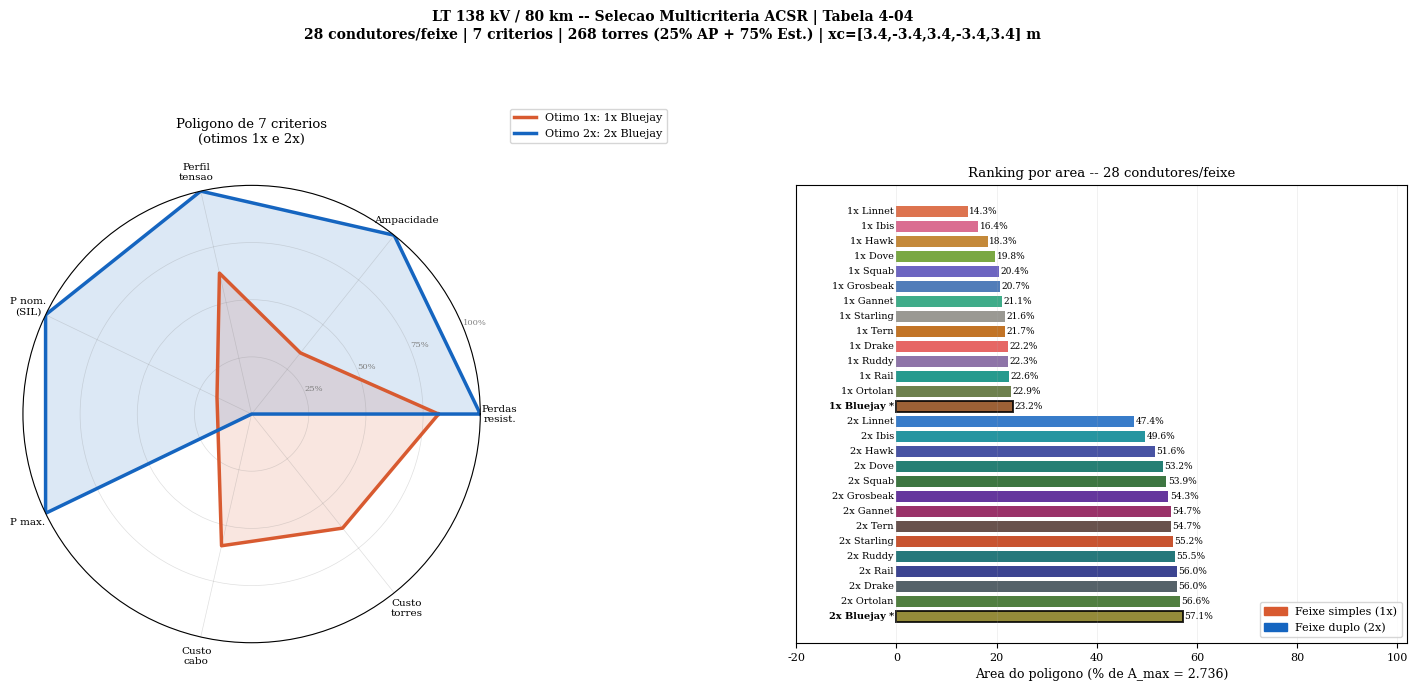
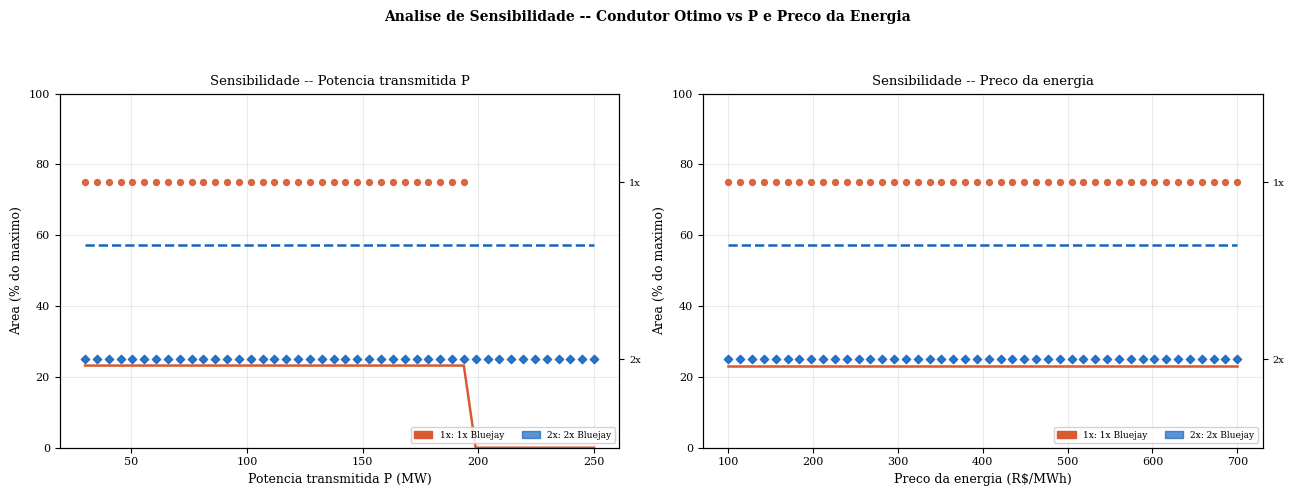

Write the Python code that produced these figures, in order.
#!/usr/bin/env python3
"""
Selecao Multicriteria de Condutores ACSR -- LT 138 kV / 80 km
Criterio: Maximizacao da area do poligono de 7 vertices (scores normalizados).

Fonte de dados: Tabela 4-04 -- 138kV CST1 (parametros de sequencia positiva
e zero para feixes simples 1x e duplos 2x, obtidos de planilha de projeto).

Os 7 criterios (vertices do poligono):
  (1) Perdas resistivas trifasicas    [menor -> melhor, score invertido]
  (2) Ampacidade Normal [A]           [maior -> melhor]
  (3) Regulacao de tensao DeltaV%     [menor -> melhor, score invertido]
  (4) Potencia nominal SIL = V^2/Zc  [maior -> melhor]
  (5) Potencia maxima = V^2/(x1*L)   [maior -> melhor]
  (6) Custo do cabo (3 fases)         [menor -> melhor, score invertido]
  (7) Custo das torres (268 torres)   [menor -> melhor, score invertido]
       25% autoportantes + 75% estaiadas
       C_torre_i = C_base * (m_i / m_ref)^alpha * k_bundle

Area do poligono de N=7 vertices igualmente espacados:
  A = 0.5 * sum_{i=0}^{6}  r_i * r_{(i+1) mod 7} * sin(2*pi/7)
  A_max = (7/2) * sin(2*pi/7) ~= 2.736

Parametros calculados a partir dos dados tabelados:
  Zc   = sqrt(x1 / b1_SI)   onde b1_SI = b1[uS/km] * 1e-6  [Ohm]
  SIL  = VLL^2 / Zc                                         [MW]
  Pmax = VLL^2 / (x1 * L)   (limite de estabilidade)        [MW]
  DV%  = I*(r1*L*cos_phi + x1*L*sin_phi)/(VLL/sqrt(3)) * 100

Massa estimada por regressao linear (ACSR conhecidos):
  m_simples [kg/km] ~= 3.056 * MCM + 26.2
  m_feixe   = bundle * m_simples
"""

import numpy as np
import matplotlib
matplotlib.use('Agg')
import matplotlib.pyplot as plt
import matplotlib.patches as mpatches

plt.rcParams.update({
    'font.family': 'serif',
    'font.size': 9,
    'axes.titlesize': 10,
    'axes.labelsize': 9,
    'legend.fontsize': 7.5,
    'xtick.labelsize': 8,
    'ytick.labelsize': 8,
    'figure.dpi': 150,
    'text.usetex': False,
})

# =============================================================================
# 1. CONSTANTES E PARAMETROS FIXOS DA LINHA
# =============================================================================
VLL    = 138e3   # V   -- tensao de linha nominal
Lkm    = 80      # km  -- extensao da linha
VSPAN  = 300     # m   -- vao medio entre torres

N_TORRES = int(Lkm * 1000 / VSPAN) + 1  # 268 torres
N_AUTO   = round(0.25 * N_TORRES)        # 67  autoportantes (25%)
N_ESTAI  = N_TORRES - N_AUTO             # 201 estaiadas     (75%)

# Massa de referencia: Drake 1x estimada por regressao
DRAKE_MCM  = 795
DRAKE_MASS = 3.056 * DRAKE_MCM + 26.2   # ~2456 kg/km

N_CRIT = 7
A_MAX  = (N_CRIT / 2) * np.sin(2 * np.pi / N_CRIT)  # ~2.736

LABELS_CRIT = [
    'Perdas\nresist.', 'Ampacidade', 'Perfil\ntensao',
    'P nom.\n(SIL)', 'P max.', 'Custo\ncabo', 'Custo\ntorres',
]

# Paleta: tons quentes para feixe simples, tons frios para feixe duplo
COLORS_1X = [
    '#D85A30','#D4537E','#BA7517','#639922',
    '#534AB7','#3266AD','#1D9E75','#888780',
    '#E24B4A','#B85C00','#7A5C99','#00887A','#556B2F','#8B4513',
]
COLORS_2X = [
    '#1565C0','#00838F','#283593','#00695C',
    '#1B5E20','#4A148C','#880E4F','#BF360C',
    '#37474F','#4E342E','#006064','#1A237E','#33691E','#827717',
]

# =============================================================================
# 2. BANCO DE DADOS -- TABELA 4-04 -- 138kV CST1
# =============================================================================
# Campos: name, mcm, bundle, In[A], Ie[A],
#         r1[Ohm/km], x1[Ohm/km], b1[uS/km],
#         r0[Ohm/km], x0[Ohm/km], b0[uS/km]

_COLS = ('name','mcm','bundle','In','Ie','r1','x1','b1','r0','x0','b0')

_RAW = (
    # -- Feixe simples (1 cabo / fase) ---------------------------------------
    ('1x Linnet',   336, 1,  435,  580, 0.1914, 0.5014, 3.3018, 0.5379, 1.4813, 2.1619),
    ('1x Ibis',     397, 1,  485,  645, 0.1622, 0.4952, 3.3456, 0.5080, 1.4761, 2.1766),
    ('1x Hawk',     477, 1,  540,  720, 0.1354, 0.4883, 3.3951, 0.4809, 1.4695, 2.1967),
    ('1x Dove',     556, 1,  595,  795, 0.1160, 0.4821, 3.4379, 0.4609, 1.4645, 2.2103),
    ('1x Squab',    605, 1,  625,  840, 0.1069, 0.4790, 3.4601, 0.4503, 1.4638, 2.2107),
    ('1x Grosbeak', 636, 1,  640,  865, 0.1017, 0.4772, 3.4748, 0.4459, 1.4608, 2.2212),
    ('1x Gannet',   666, 1,  660,  890, 0.0971, 0.4753, 3.4891, 0.4416, 1.4583, 2.2290),
    ('1x Starling', 716, 1,  690,  930, 0.0906, 0.4727, 3.5098, 0.4348, 1.4562, 2.2359),
    ('1x Drake',    795, 1,  735,  995, 0.0817, 0.4690, 3.5410, 0.4258, 1.4526, 2.2478),
    ('1x Tern',     795, 1,  730,  985, 0.0819, 0.4734, 3.5103, 0.4181, 1.4699, 2.1877),
    ('1x Ruddy',    900, 1,  785, 1065, 0.0726, 0.4691, 3.5478, 0.4095, 1.4644, 2.2059),
    ('1x Rail',     954, 1,  810, 1100, 0.0686, 0.4665, 3.5645, 0.4037, 1.4650, 2.2024),
    ('1x Ortolan', 1033, 1,  850, 1155, 0.0635, 0.4634, 3.5883, 0.3980, 1.4629, 2.2078),
    ('1x Bluejay', 1113, 1,  890, 1210, 0.0592, 0.4609, 3.6114, 0.3936, 1.4605, 2.2160),
    # -- Feixe duplo (2 cabos / fase) ----------------------------------------
    ('2x Linnet',   336, 2,  865, 1150, 0.0959, 0.3460, 4.7827, 0.4423, 1.3257, 2.7125),
    ('2x Ibis',     397, 2,  960, 1280, 0.0813, 0.3429, 4.8280, 0.4270, 1.3237, 2.7208),
    ('2x Hawk',     477, 2, 1070, 1430, 0.0679, 0.3394, 4.8794, 0.4134, 1.3206, 2.7358),
    ('2x Dove',     556, 2, 1175, 1580, 0.0582, 0.3363, 4.9230, 0.4030, 1.3186, 2.7428),
    ('2x Squab',    605, 2, 1235, 1660, 0.0536, 0.3348, 4.9447, 0.3970, 1.3195, 2.7370),
    ('2x Grosbeak', 636, 2, 1275, 1715, 0.0510, 0.3339, 4.9604, 0.3952, 1.3173, 2.7482),
    ('2x Gannet',   666, 2, 1310, 1765, 0.0487, 0.3329, 4.9752, 0.3932, 1.3158, 2.7557),
    ('2x Starling', 716, 2, 1370, 1845, 0.0455, 0.3317, 4.9962, 0.3897, 1.3150, 2.7596),
    ('2x Drake',    795, 2, 1460, 1970, 0.0410, 0.3298, 5.0278, 0.3851, 1.3132, 2.7686),
    ('2x Tern',     795, 2, 1445, 1950, 0.0411, 0.3320, 4.9906, 0.3773, 1.3284, 2.6851),
    ('2x Ruddy',    900, 2, 1555, 2105, 0.0364, 0.3299, 5.0290, 0.3734, 1.3251, 2.7020),
    ('2x Rail',     954, 2, 1610, 2185, 0.0344, 0.3286, 5.0446, 0.3695, 1.3269, 2.6909),
    ('2x Ortolan', 1033, 2, 1690, 2295, 0.0319, 0.3270, 5.0681, 0.3663, 1.3264, 2.6921),
    ('2x Bluejay', 1113, 2, 1765, 2400, 0.0297, 0.3258, 5.0912, 0.3641, 1.3253, 2.6980),
)

conductors = [dict(zip(_COLS, row)) for row in _RAW]

# =============================================================================
# 3. PARAMETROS DE PROJETO (VALORES PADRAO)
# =============================================================================
DEFAULTS = dict(
    P_MW   = 60,     # MW      -- potencia transmitida
    FP     = 0.92,   #         -- fator de potencia
    FC     = 0.70,   #         -- fator de carga anual
    ec     = 350,    # R$/MWh  -- preco da energia
    cc_usd = 8.5,    # USD/kg  -- preco do condutor ACSR
    fx     = 5.8,    # R$/USD  -- cambio
    nn     = 30,     # anos    -- vida util
    rr     = 0.08,   # /ano    -- taxa de desconto (TMA)
    ta     = 220e3,  # R$      -- custo base torre autoportante
    te     = 85e3,   # R$      -- custo base torre estaiada
    alpha  = 0.60,   #         -- expoente de escala de massa para torres
    k2x    = 0.25,   #         -- sobrecusto relativo de torre feixe duplo
)

# =============================================================================
# 4. FUNCOES DE CALCULO
# =============================================================================

def derived_params(c):
    """Calcula Zc, SIL, Pmax e massa a partir dos parametros tabelados."""
    b1_SI = c['b1'] * 1e-6                         # uS/km -> S/km
    Zc    = np.sqrt(c['x1'] / b1_SI)               # Ohm
    SIL   = VLL**2 / Zc / 1e6                      # MW
    Pmax  = VLL**2 / (c['x1'] * Lkm) / 1e6         # MW
    mass  = c['bundle'] * (3.056 * c['mcm'] + 26.2) # kg/km (feixe completo)
    return dict(Zc=Zc, SIL=SIL, Pmax=Pmax, mass=mass)


def poly_area(sv):
    """Area do poligono de N_CRIT lados com scores sv em [0, 1]."""
    n = len(sv)
    return 0.5 * sum(
        sv[i] * sv[(i + 1) % n] * np.sin(2 * np.pi / n)
        for i in range(n)
    )


def compute_all(P_MW, FP, FC, ec, cc_usd, fx, nn, rr,
                ta, te, alpha, k2x):
    """
    Calcula metricas brutas e scores normalizados para os 28 condutores/feixe.
    Retorna: (results, I_carga, annuity)
    """
    I       = P_MW * 1e6 / (np.sqrt(3) * VLL * FP)  # A
    FC_loss = 0.3 * FC + 0.7 * FC**2                  # fator de perdas
    annuity = rr / (1 - (1 + rr)**(-nn))              # CRF
    cf, sf  = FP, np.sqrt(max(0.0, 1 - FP**2))        # cos phi, sen phi

    raw = []
    for c in conductors:
        dp = derived_params(c)

        # (1) Perdas resistivas -- 3 fases [kW]
        perda = 3 * I**2 * c['r1'] * Lkm / 1e3

        # (3) Regulacao de tensao -- modelo de curto-circuito [%]
        dV = (I * (c['r1'] * Lkm * cf + c['x1'] * Lkm * sf)
              / (VLL / np.sqrt(3)) * 100)

        # (6) Custo do cabo -- 3 fases [R$]
        cabo_R = dp['mass'] * Lkm * 3 * (cc_usd * fx)

        # (7) Custo das torres -- escalado por massa e tipo de feixe [R$]
        fscale   = (dp['mass'] / DRAKE_MASS)**alpha
        k_bundle = (1 + k2x) if c['bundle'] == 2 else 1.0
        torres_R = (N_AUTO * ta + N_ESTAI * te) * fscale * k_bundle

        # Custos anuais
        cost_perda  = perda * 8760 * FC_loss * ec / 1000  # R$/ano
        cost_cabo   = annuity * cabo_R                      # R$/ano
        cost_torres = annuity * torres_R                    # R$/ano
        cost_total  = cost_perda + cost_cabo + cost_torres

        raw.append(dict(
            **c, **dp,
            I=I, perda=perda, dV=dV,
            cabo_R=cabo_R, torres_R=torres_R,
            cost_perda=cost_perda, cost_cabo=cost_cabo,
            cost_torres=cost_torres, cost_total=cost_total,
            ok=(I <= c['In']),
        ))

    # Normalizacao min-max global (sobre os 28 condutores)
    def mn(k): return min(r[k] for r in raw)
    def mx(k): return max(r[k] for r in raw)

    def norm(v, k, inv=False):
        lo, hi = mn(k), mx(k)
        s = (v - lo) / (hi - lo) if hi > lo else 0.5
        return (1 - s) if inv else s

    results = []
    for r in raw:
        sv = [
            norm(r['perda'],    'perda',    inv=True),
            norm(r['In'],       'In',       inv=False),
            norm(r['dV'],       'dV',       inv=True),
            norm(r['SIL'],      'SIL',      inv=False),
            norm(r['Pmax'],     'Pmax',     inv=False),
            norm(r['cabo_R'],   'cabo_R',   inv=True),
            norm(r['torres_R'], 'torres_R', inv=True),
        ]
        results.append(dict(**r, sv=sv, area=poly_area(sv)))

    return results, I, annuity


def _optima(results):
    """Retorna condutores otimos para feixe 1x e 2x (apenas elegiveis)."""
    valid  = [r for r in results if r['ok']]
    valid1 = [r for r in valid if r['bundle'] == 1]
    valid2 = [r for r in valid if r['bundle'] == 2]
    opt1 = max(valid1, key=lambda r: r['area']) if valid1 else None
    opt2 = max(valid2, key=lambda r: r['area']) if valid2 else None
    return opt1, opt2

# =============================================================================
# 5. FUNCOES DE VISUALIZACAO
# =============================================================================

def _colors(results):
    """Mapeia nome do condutor para cor, separando 1x e 2x."""
    cmap = {}
    i1 = i2 = 0
    for r in results:
        if r['name'] not in cmap:
            if r['bundle'] == 1:
                cmap[r['name']] = COLORS_1X[i1 % len(COLORS_1X)]; i1 += 1
            else:
                cmap[r['name']] = COLORS_2X[i2 % len(COLORS_2X)]; i2 += 1
    return cmap


def plot_radar(results, ax, opt1, opt2):
    """Radar com apenas os dois condutores otimos destacados."""
    angles = np.linspace(0, 2 * np.pi, N_CRIT, endpoint=False)
    ang_cl = np.append(angles, angles[0])

    ax.set_thetagrids(np.degrees(angles), LABELS_CRIT, fontsize=7.5)
    ax.set_ylim(0, 1)
    ax.set_yticks([0.25, 0.50, 0.75, 1.00])
    ax.set_yticklabels(['25%', '50%', '75%', '100%'], fontsize=6, color='gray')
    ax.grid(color='gray', alpha=0.25, linewidth=0.5)

    pairs = []
    if opt1: pairs.append((opt1, '#D85A30', f'Otimo 1x: {opt1["name"]}'))
    if opt2: pairs.append((opt2, '#1565C0', f'Otimo 2x: {opt2["name"]}'))
    for r, col, lbl in pairs:
        sv_cl = np.append(r['sv'], r['sv'][0])
        ax.plot(ang_cl, sv_cl, color=col, linewidth=2.5, label=lbl)
        ax.fill(angles, r['sv'], color=col, alpha=0.15)

    ax.legend(loc='upper right', bbox_to_anchor=(1.42, 1.18), fontsize=8)
    ax.set_title('Poligono de 7 criterios\n(otimos 1x e 2x)',
                 fontsize=9.5, pad=14)


def plot_bars(results, ax, opt1, opt2):
    """Barras horizontais para todos os 28 condutores, ordenadas por area."""
    cmap = _colors(results)
    sorted_r = sorted(results, key=lambda r: r['area'], reverse=True)
    opt_names = {r['name'] for r in [opt1, opt2] if r}

    for i, r in enumerate(sorted_r):
        col   = cmap[r['name']]
        alph  = 0.85 if r['ok'] else 0.25
        isopt = r['name'] in opt_names
        pct   = r['area'] / A_MAX * 100
        ax.barh(i, pct, color=col, alpha=alph, height=0.72,
                edgecolor='black' if isopt else col,
                linewidth=1.4 if isopt else 0)
        lbl = r['name'] + (' *' if isopt else '')
        ax.text(-0.5, i, lbl, ha='right', va='center', fontsize=7,
                fontweight='bold' if isopt else 'normal')
        ax.text(pct + 0.3, i, f'{pct:.1f}%', va='center', fontsize=6.5,
                color='black' if r['ok'] else 'gray')

    ax.set_yticks([])
    ax.set_xlim(-20, 102)
    ax.set_xlabel('Area do poligono (% de A_max = 2.736)', fontsize=9)
    ax.set_title('Ranking por area -- 28 condutores/feixe', fontsize=9.5)
    ax.grid(axis='x', alpha=0.25, linewidth=0.5)
    p1 = mpatches.Patch(color='#D85A30', label='Feixe simples (1x)')
    p2 = mpatches.Patch(color='#1565C0', label='Feixe duplo (2x)')
    ax.legend(handles=[p1, p2], fontsize=8, loc='lower right')


def plot_sensitivity(results_fn, axes):
    """
    Sensibilidade do condutor otimo (1x e 2x) a dois parametros:
      axes[0]: potencia transmitida P [MW]
      axes[1]: preco da energia ec  [R$/MWh]
    """
    sweeps = [
        (axes[0], 'P_MW',
         np.linspace(30, 250, 44),
         'Potencia transmitida P (MW)'),
        (axes[1], 'ec',
         np.linspace(100, 700, 44),
         'Preco da energia (R$/MWh)'),
    ]
    for ax, pk, prange, plabel in sweeps:
        names1, names2 = [], []
        areas1, areas2 = [], []
        for pval in prange:
            kw = dict(**DEFAULTS); kw[pk] = pval
            res, *_ = results_fn(**kw)
            o1, o2 = _optima(res)
            names1.append(o1['name'] if o1 else '--')
            names2.append(o2['name'] if o2 else '--')
            areas1.append(o1['area'] / A_MAX * 100 if o1 else 0)
            areas2.append(o2['area'] / A_MAX * 100 if o2 else 0)

        ax.plot(prange, areas1, '-',  color='#D85A30', lw=1.8,
                label='Area otimo 1x')
        ax.plot(prange, areas2, '--', color='#1565C0', lw=1.8,
                label='Area otimo 2x')
        ax.set_ylim(0, 100)
        ax.set_xlabel(plabel, fontsize=9)
        ax.set_ylabel('Area (% do maximo)', fontsize=9)
        ax.set_title(f'Sensibilidade -- {plabel.split("(")[0].strip()}',
                     fontsize=9.5)
        ax.grid(alpha=0.25)

        # Pontos coloridos indicando o condutor otimo em cada valor
        ax2 = ax.twinx()
        cmap1 = {n: COLORS_1X[i % 14]
                 for i, n in enumerate(dict.fromkeys(names1))}
        cmap2 = {n: COLORS_2X[i % 14]
                 for i, n in enumerate(dict.fromkeys(names2))}
        for pval, n1, n2 in zip(prange, names1, names2):
            if n1 != '--':
                ax2.scatter(pval, 0.75, color=cmap1[n1],
                            s=18, zorder=3, alpha=0.9)
            if n2 != '--':
                ax2.scatter(pval, 0.25, color=cmap2[n2],
                            s=18, zorder=3, alpha=0.9, marker='D')
        ax2.set_ylim(0, 1)
        ax2.set_yticks([0.75, 0.25])
        ax2.set_yticklabels(['1x', '2x'], fontsize=7)

        seen1 = dict.fromkeys(n for n in names1 if n != '--')
        seen2 = dict.fromkeys(n for n in names2 if n != '--')
        handles = (
            [mpatches.Patch(color=cmap1[n], label=f'1x: {n}')
             for n in seen1] +
            [mpatches.Patch(color=cmap2[n], label=f'2x: {n}', alpha=0.7)
             for n in seen2]
        )
        ax.legend(handles=handles, fontsize=6.5, ncol=2,
                  loc='lower right', framealpha=0.85)

# =============================================================================
# 6. SAIDA TEXTO
# =============================================================================

def print_results(results, I, annuity):
    opt1, opt2 = _optima(results)
    W   = 104
    sep = '-' * W
    print(sep)
    print('LT 138 kV / 80 km | Tabela 4-04 | '
          'Selecao Multicriteria (7 criterios)'.center(W))
    print(f'I_carga = {I:.1f} A | A_max = {A_MAX:.4f}'.center(W))
    print(sep)
    hdr = (f"{'Feixe/Cabo':<14} {'MCM':>5} {'In':>5} "
           f"{'r1':>6} {'x1':>6} {'b1':>7} {'Zc':>7} "
           f"{'SIL':>6} {'Perda':>7} {'dV%':>5} "
           f"{'Cabo':>6} {'Torres':>7} {'Area':>7} {'%Amax':>6}  Obs")
    print(hdr)
    print(sep)
    for bun, label in [(1, 'Feixe simples -- 1 cabo/fase'),
                       (2, 'Feixe duplo   -- 2 cabos/fase')]:
        print(f'  [{label}]')
        sub = sorted([r for r in results if r['bundle'] == bun],
                     key=lambda r: r['area'], reverse=True)
        for r in sub:
            obs = ''
            if opt1 and r['name'] == opt1['name']: obs = '*** OTIMO 1x'
            if opt2 and r['name'] == opt2['name']: obs = '*** OTIMO 2x'
            if not r['ok']:                         obs = 'SOBRECARGA'
            print(f"  {r['name']:<13} {r['mcm']:>5} {r['In']:>5} "
                  f"{r['r1']:>6.4f} {r['x1']:>6.4f} {r['b1']:>7.4f} "
                  f"{r['Zc']:>7.1f} {r['SIL']:>6.1f} "
                  f"{r['perda']:>7.1f} {r['dV']:>5.2f} "
                  f"{r['cabo_R']/1e6:>6.2f} {r['torres_R']/1e6:>7.2f} "
                  f"{r['area']:>7.4f} {r['area']/A_MAX*100:>5.1f}%  {obs}")
    print(sep)
    print('Colunas: In[A] r1[Ohm/km] x1[Ohm/km] b1[uS/km] Zc[Ohm] '
          'SIL[MW] Perda[kW] dV[%] Cabo[MR$] Torres[MR$]')
    if opt1:
        print(f'\nOtimo 1x : {opt1["name"]:<15} '
              f'Area = {opt1["area"]:.4f} ({opt1["area"]/A_MAX*100:.1f}%) | '
              f'Custo total = R$ {opt1["cost_total"]/1e3:.0f} k/ano')
    if opt2:
        print(f'Otimo 2x : {opt2["name"]:<15} '
              f'Area = {opt2["area"]:.4f} ({opt2["area"]/A_MAX*100:.1f}%) | '
              f'Custo total = R$ {opt2["cost_total"]/1e3:.0f} k/ano')

# =============================================================================
# 7. EXECUCAO PRINCIPAL
# =============================================================================

if __name__ == '__main__':

    # -- Calculo com parametros padrao ----------------------------------------
    results, I, annuity = compute_all(**DEFAULTS)
    print_results(results, I, annuity)

    opt1, opt2 = _optima(results)

    # -- Figura 1: Radar + Barras (28 condutores) -----------------------------
    fig1 = plt.figure(figsize=(15, 7))
    ax_rad = fig1.add_subplot(1, 2, 1, polar=True)
    ax_bar = fig1.add_subplot(1, 2, 2)

    plot_radar(results, ax_rad, opt1, opt2)
    plot_bars(results, ax_bar, opt1, opt2)

    fig1.suptitle(
        'LT 138 kV / 80 km -- Selecao Multicriteria ACSR | Tabela 4-04\n'
        '28 condutores/feixe | 7 criterios | '
        '268 torres (25% AP + 75% Est.) | xc=[3.4,-3.4,3.4,-3.4,3.4] m',
        fontsize=10, fontweight='bold')
    fig1.tight_layout(rect=[0, 0, 1, 0.93])
    fig1.savefig('fig_radar_bars.pdf', bbox_inches='tight')
    fig1.savefig('fig_radar_bars.png', bbox_inches='tight', dpi=150)
    print('\nFigura 1 salva: fig_radar_bars.pdf / .png')

    # -- Figura 2: Sensibilidade (P e ec) -------------------------------------
    fig2, axes2 = plt.subplots(1, 2, figsize=(13, 5))
    plot_sensitivity(compute_all, axes2)
    fig2.suptitle(
        'Analise de Sensibilidade -- Condutor Otimo vs P e Preco da Energia',
        fontsize=10, fontweight='bold')
    fig2.tight_layout(rect=[0, 0, 1, 0.93])
    fig2.savefig('fig_sensitivity.pdf', bbox_inches='tight')
    fig2.savefig('fig_sensitivity.png', bbox_inches='tight', dpi=150)
    print('Figura 2 salva: fig_sensitivity.pdf / .png')
